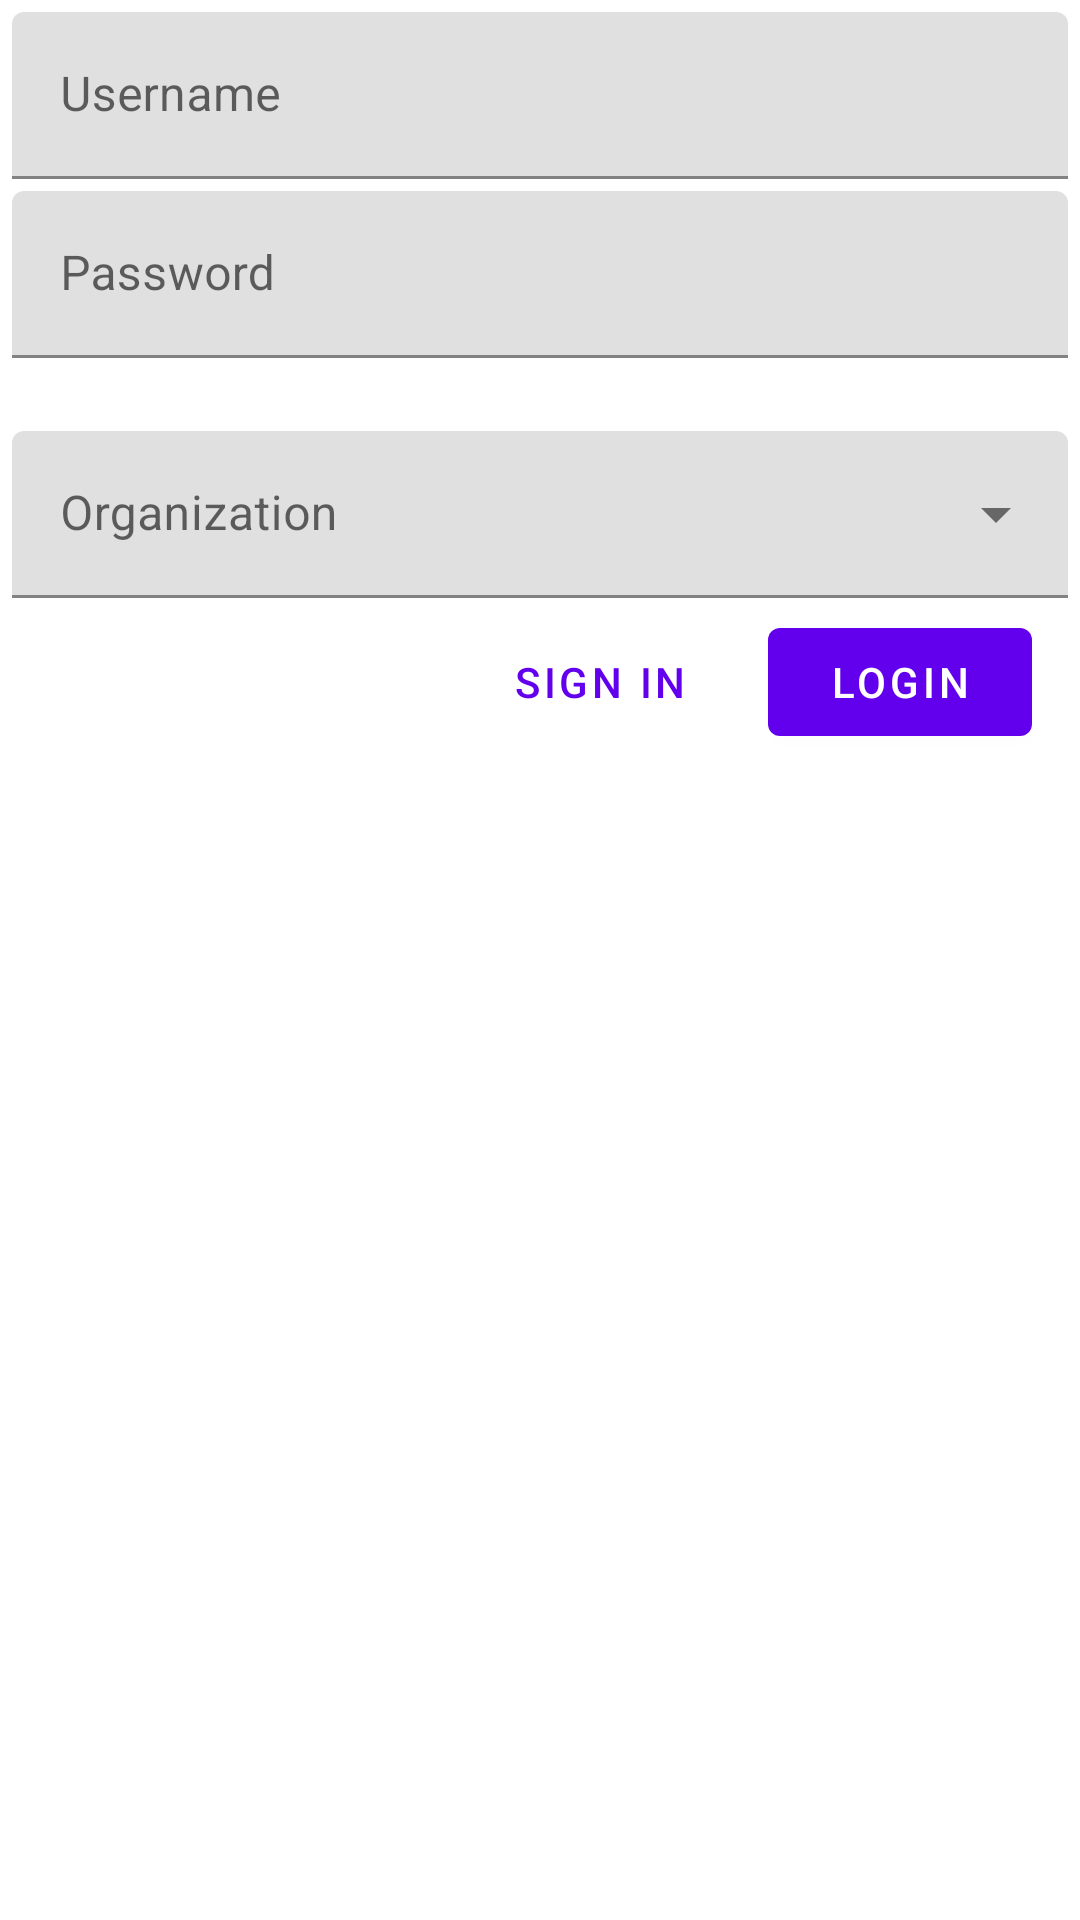

Android layout source for this screen:
<!-- AndroidManifest.xml: application theme Theme.EmployeeBonding -->
<!-- res/layout/activity_login.xml -->
<?xml version="1.0" encoding="utf-8"?>
<androidx.constraintlayout.widget.ConstraintLayout xmlns:android="http://schemas.android.com/apk/res/android"
    xmlns:app="http://schemas.android.com/apk/res-auto"
    xmlns:tools="http://schemas.android.com/tools"
    android:layout_width="match_parent"
    android:layout_height="match_parent"
    tools:context=".LoginActivity">

    <com.google.android.material.textfield.TextInputLayout
        android:id="@+id/username_text_input"
        android:layout_width="match_parent"
        android:layout_height="wrap_content"
        android:layout_margin="4dp"
        android:hint="Username"
        app:layout_constraintEnd_toEndOf="@+id/password_text_input"
        app:layout_constraintStart_toStartOf="parent"
        app:layout_constraintTop_toTopOf="parent">

        <com.google.android.material.textfield.TextInputEditText
            android:id="@+id/username_edit_text"
            android:layout_width="match_parent"
            android:layout_height="wrap_content" />
    </com.google.android.material.textfield.TextInputLayout>

    <com.google.android.material.textfield.TextInputLayout
        android:id="@+id/password_text_input"
        android:layout_width="match_parent"
        android:layout_height="wrap_content"
        android:layout_margin="4dp"
        android:hint="Password"
        app:errorEnabled="true"
        app:layout_constraintEnd_toEndOf="parent"
        app:layout_constraintStart_toStartOf="parent"
        app:layout_constraintTop_toBottomOf="@+id/username_text_input">

        <com.google.android.material.textfield.TextInputEditText
            android:id="@+id/password_edit_text"
            android:layout_width="match_parent"
            android:layout_height="wrap_content"
            android:inputType="textPassword" />
    </com.google.android.material.textfield.TextInputLayout>

    <com.google.android.material.textfield.TextInputLayout
        style="@style/Widget.MaterialComponents.TextInputLayout.FilledBox.ExposedDropdownMenu"
        android:id="@+id/organization_text_input"
        android:layout_width="match_parent"
        android:layout_height="wrap_content"
        android:layout_margin="4dp"
        android:hint="Organization"
        app:layout_constraintEnd_toEndOf="parent"
        app:layout_constraintStart_toStartOf="parent"
        app:layout_constraintTop_toBottomOf="@+id/password_text_input">

        <AutoCompleteTextView
            android:id="@+id/autoCTv"
            android:layout_width="match_parent"
            android:layout_height="wrap_content"
            android:inputType="textAutoComplete"
            />
    </com.google.android.material.textfield.TextInputLayout>


    <RelativeLayout
        android:layout_width="match_parent"
        android:layout_height="wrap_content"
        android:layout_margin="4dp"
        app:layout_constraintTop_toBottomOf="@+id/organization_text_input">

        <com.google.android.material.button.MaterialButton
            android:id="@+id/btnLogin"
            android:layout_width="wrap_content"
            android:layout_height="wrap_content"
            android:layout_alignParentEnd="true"
            android:layout_alignParentRight="true"
            android:layout_marginRight="12dp"
            android:text="Login" />

        <com.google.android.material.button.MaterialButton
            android:id="@+id/btnSignin"
            style="@style/Widget.MaterialComponents.Button.TextButton"
            android:layout_width="wrap_content"
            android:layout_height="wrap_content"
            android:layout_marginEnd="12dp"
            android:layout_marginRight="12dp"
            android:layout_toStartOf="@id/btnLogin"
            android:layout_toLeftOf="@id/btnLogin"
            android:text="Sign In" />

    </RelativeLayout>
</androidx.constraintlayout.widget.ConstraintLayout>
<!-- resources referenced by this layout -->
<resources>
  <style name="Theme.EmployeeBonding" parent="Theme.MaterialComponents.DayNight.DarkActionBar">
          
          <item name="colorPrimary">@color/purple_500</item>
          <item name="colorPrimaryVariant">@color/purple_700</item>
          <item name="colorOnPrimary">@color/white</item>
          
          <item name="colorSecondary">@color/teal_200</item>
          <item name="colorSecondaryVariant">@color/teal_700</item>
          <item name="colorOnSecondary">@color/black</item>
          
          <item name="android:statusBarColor" tools:targetApi="l">?attr/colorPrimaryVariant</item>
          
      </style>
  <!-- not gathered from this repository: default colours our renderer supplied (Android Studio template values) -->
  <color name="purple_500">#FF6200EE</color>
  <color name="purple_700">#FF3700B3</color>
  <color name="teal_200">#FF03DAC5</color>
  <color name="teal_700">#FF018786</color>
  <color name="black">#FF000000</color>
  <color name="white">#FFFFFFFF</color>
</resources>
